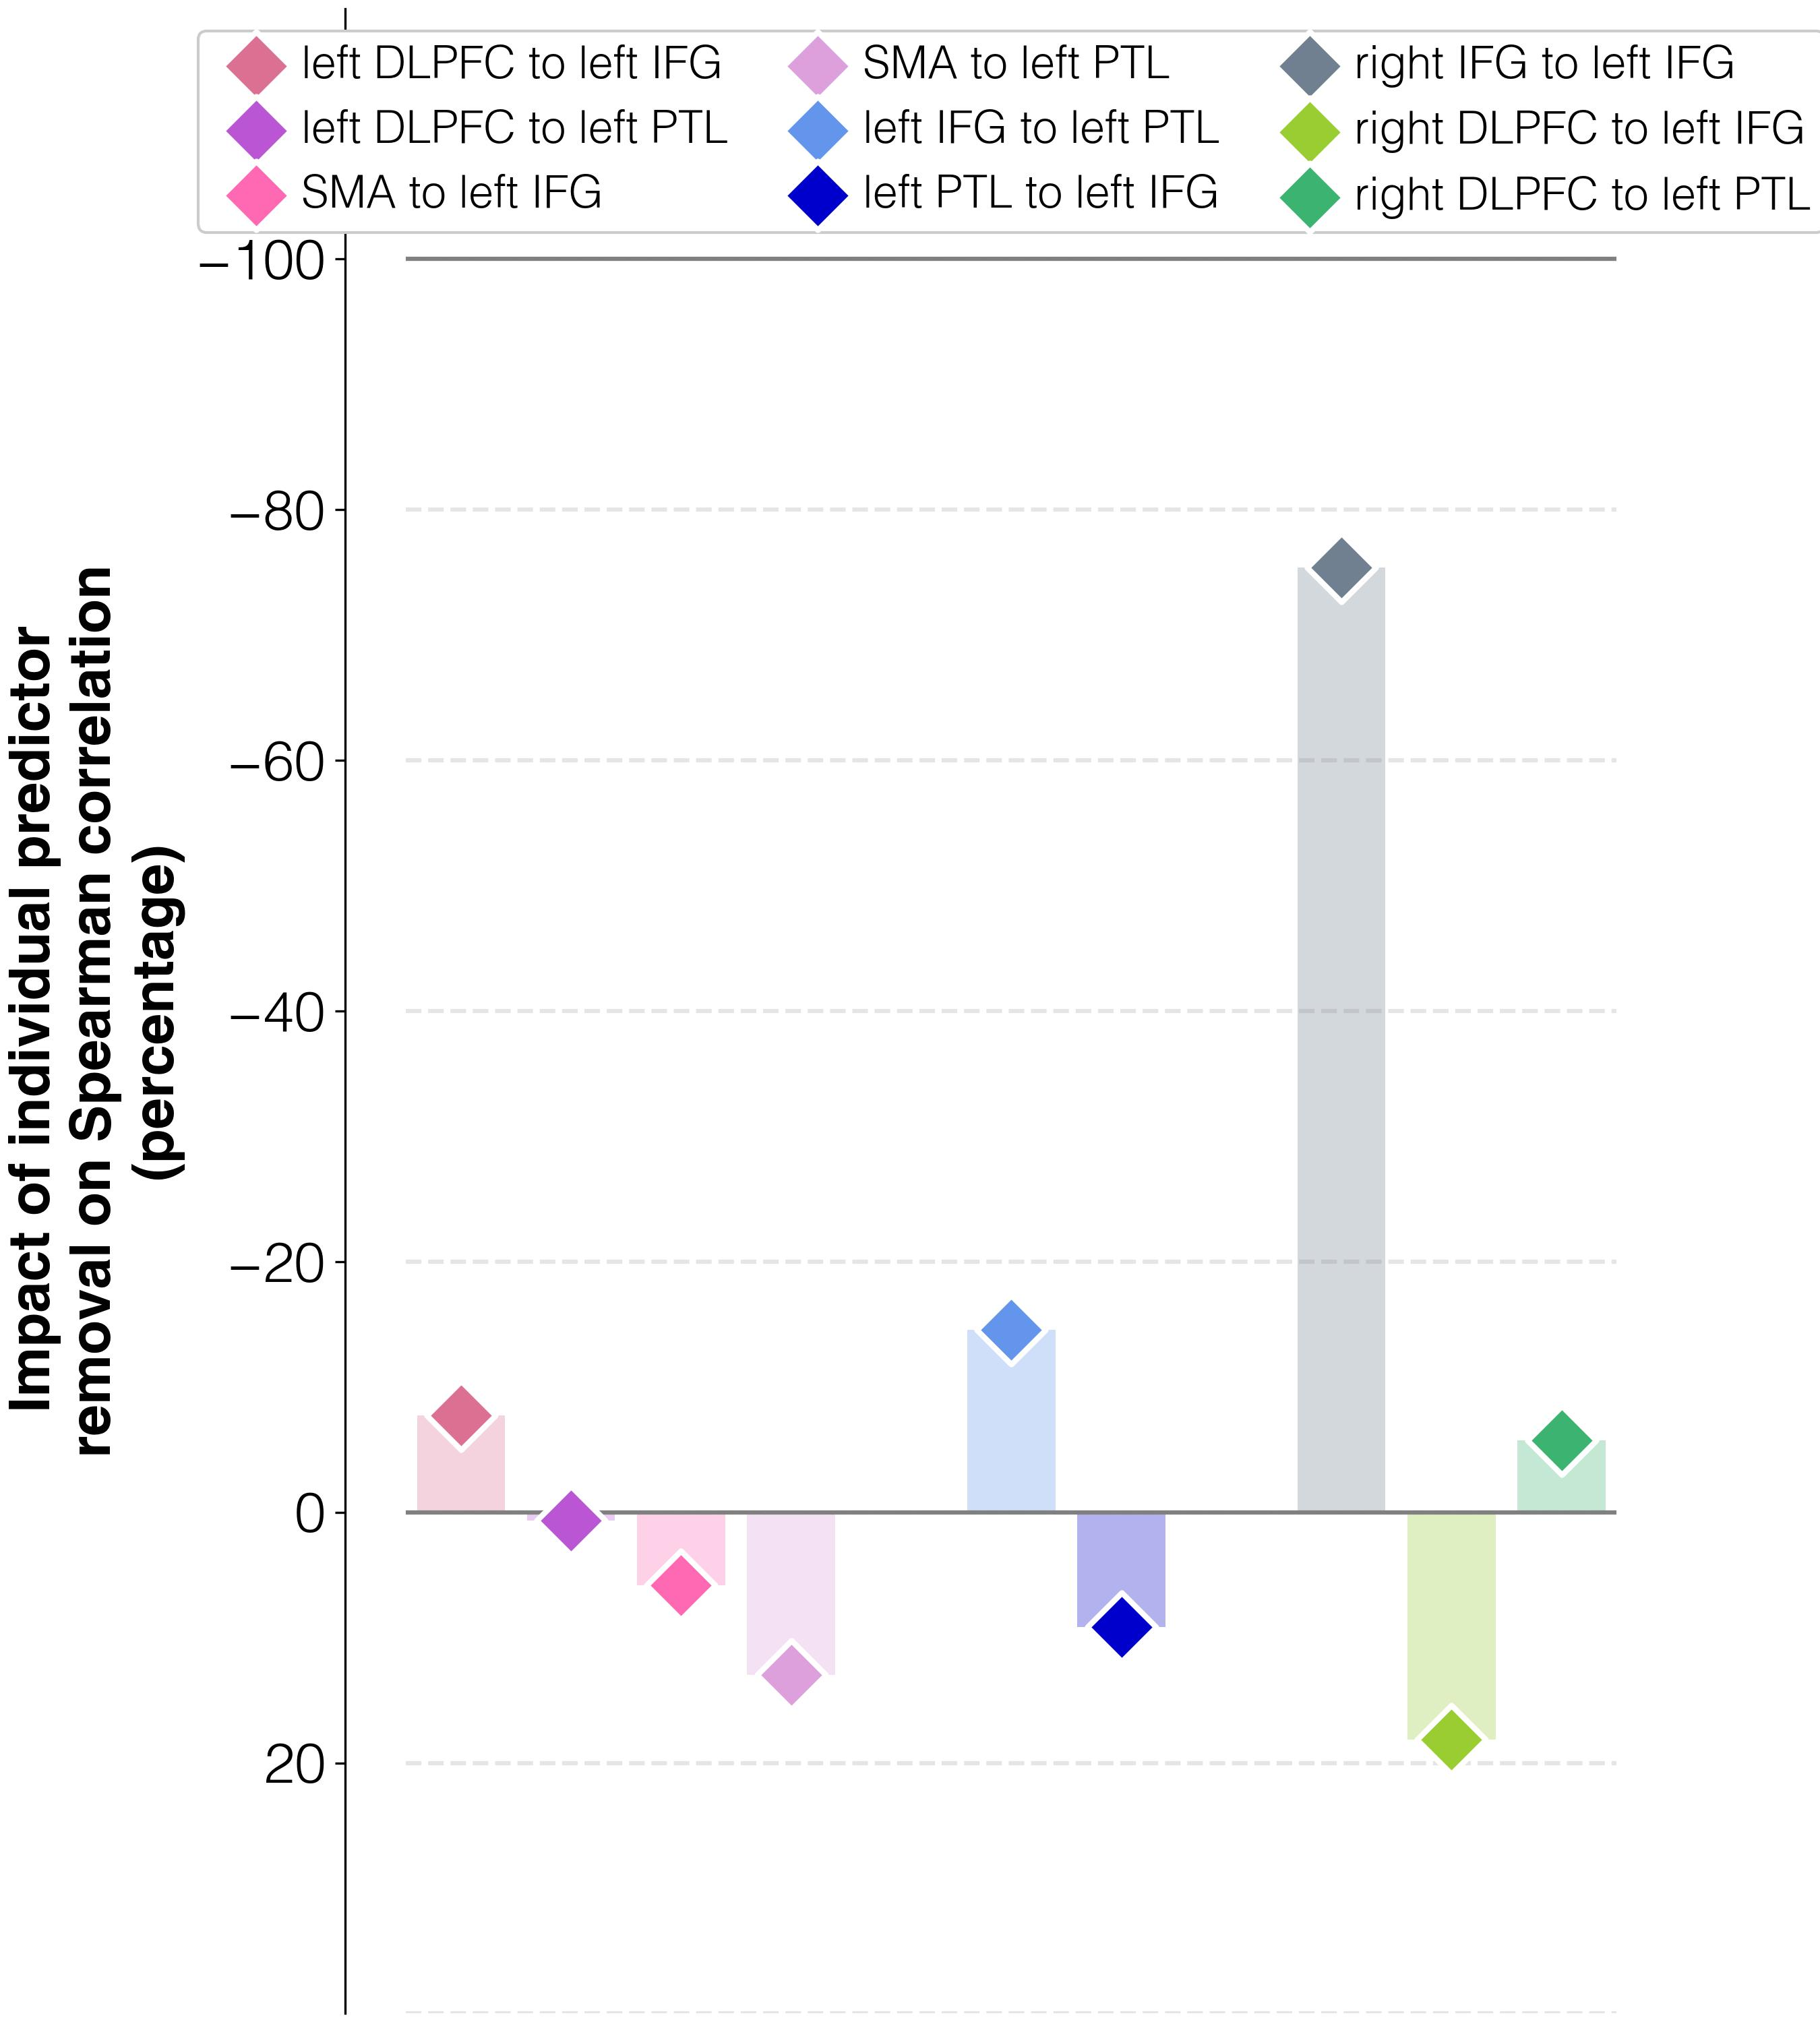

Source data for this figure (header and first rows):
target	predictor	ablation_impact (percent)	ablation_rho	weight	FDR_p	raw_p
abilities T2	connectivity T1 w/o lDLPFC_to_lIFG_T1	-7.7	-0.104	1.0	1.0	1.0
abilities T2	connectivity T1 w/o lDLPFC_to_lPTL_T1	0.6	-0.113	1.0	1.0	1.0
abilities T2	connectivity T1 w/o lSMA_to_lIFG_T1	5.8	-0.119	1.0	1.0	1.0
abilities T2	connectivity T1 w/o lSMA_to_lPTL_T1	13.0	-0.127	1.0	1.0	1.0
abilities T2	connectivity T1 w/o lIFG_to_lPTL_T1	-14.5	-0.096	1.0	1.0	1.0
abilities T2	connectivity T1 w/o lPTL_to_lIFG_T1	9.1	-0.123	1.0	1.0	1.0
abilities T2	connectivity T1 w/o rIFG_to_lIFG_T1	-75.4	-0.028	1.0	1.0	1.0
abilities T2	connectivity T1 w/o rDLPFC_to_lIFG_T1	18.2	-0.133	1.0	1.0	1.0
abilities T2	connectivity T1 w/o rDLPFC_to_lPTL_T1	-5.7	-0.106	1.0	1.0	1.0
